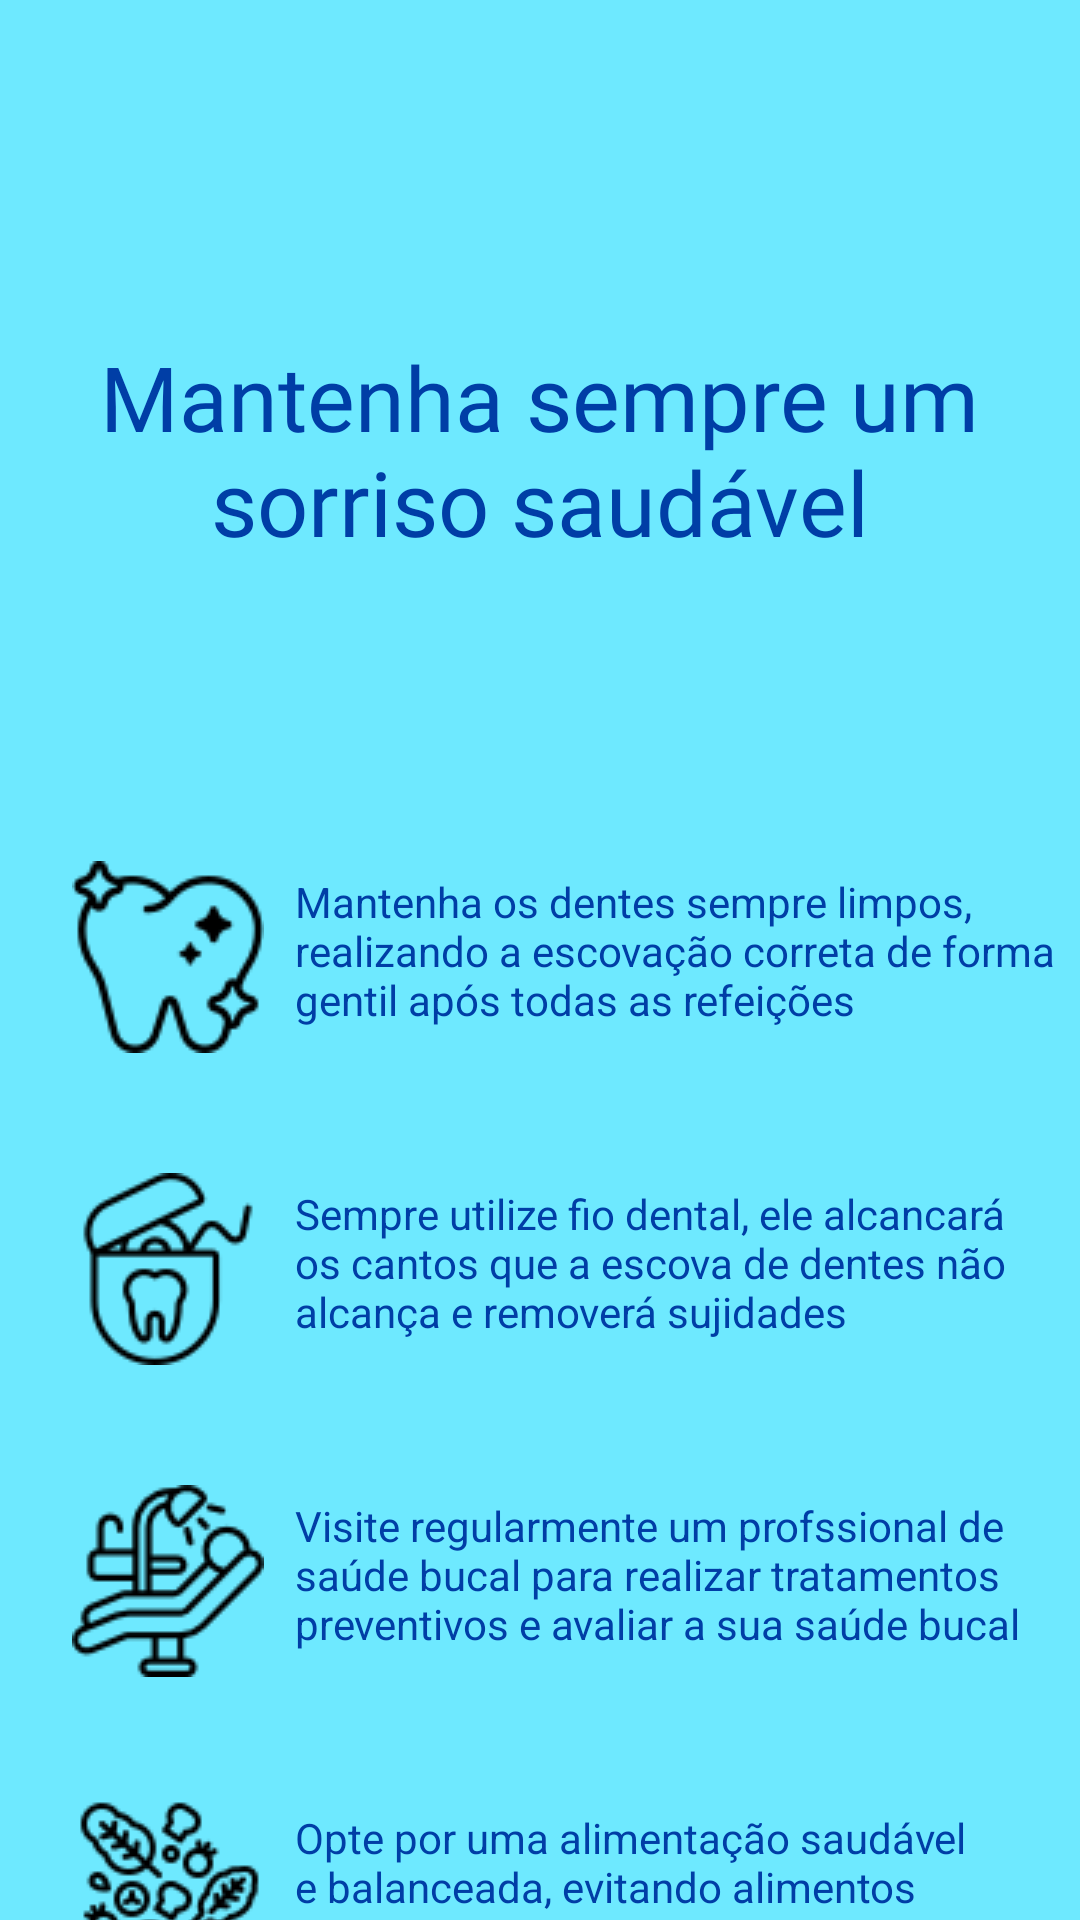

This screen was rendered from an Android layout file. Write that file and the resources it references.
<!-- AndroidManifest.xml: application theme Theme.SorrisoEmJogo -->
<!-- res/layout/activity_dicas_saude_bucal.xml -->
<?xml version="1.0" encoding="utf-8"?>
<androidx.constraintlayout.widget.ConstraintLayout xmlns:android="http://schemas.android.com/apk/res/android"
    xmlns:app="http://schemas.android.com/apk/res-auto"
    xmlns:tools="http://schemas.android.com/tools"
    android:id="@+id/main"
    android:layout_width="match_parent"
    android:layout_height="match_parent"
    tools:context=".DicasSaudeBucal">

    <TextView
        android:id="@+id/textView3"
        android:layout_width="334dp"
        android:layout_height="91dp"
        android:layout_marginTop="112dp"
        android:fontFamily="@font/bree_serif"
        android:text="Mantenha sempre um sorriso saudável"
        android:textAlignment="center"
        android:textSize="30sp"
        app:layout_constraintEnd_toEndOf="parent"
        app:layout_constraintHorizontal_bias="0.493"
        app:layout_constraintStart_toStartOf="parent"
        app:layout_constraintTop_toTopOf="parent" />

    <ImageView
        android:id="@+id/imageView3"
        android:layout_width="wrap_content"
        android:layout_height="wrap_content"
        android:layout_marginStart="24dp"
        android:layout_marginTop="84dp"
        app:layout_constraintStart_toStartOf="parent"
        app:layout_constraintTop_toBottomOf="@+id/textView3"
        app:srcCompat="@drawable/limpar" />

    <ImageView
        android:id="@+id/imageView4"
        android:layout_width="wrap_content"
        android:layout_height="wrap_content"
        android:layout_marginStart="24dp"
        android:layout_marginTop="40dp"
        app:layout_constraintStart_toStartOf="parent"
        app:layout_constraintTop_toBottomOf="@+id/imageView6"
        app:srcCompat="@drawable/cadeira_de_dentista" />

    <ImageView
        android:id="@+id/imageView5"
        android:layout_width="wrap_content"
        android:layout_height="wrap_content"
        android:layout_marginStart="24dp"
        android:layout_marginTop="40dp"
        app:layout_constraintStart_toStartOf="parent"
        app:layout_constraintTop_toBottomOf="@+id/imageView4"
        app:srcCompat="@drawable/salada" />

    <ImageView
        android:id="@+id/imageView6"
        android:layout_width="wrap_content"
        android:layout_height="wrap_content"
        android:layout_marginStart="24dp"
        android:layout_marginTop="40dp"
        app:layout_constraintStart_toStartOf="parent"
        app:layout_constraintTop_toBottomOf="@+id/imageView3"
        app:srcCompat="@drawable/fio_dental" />

    <TextView
        android:id="@+id/textView4"
        android:layout_width="254dp"
        android:layout_height="64dp"
        android:layout_marginTop="88dp"
        android:text="Mantenha os dentes sempre limpos, realizando a escovação correta de forma gentil após todas as refeições"
        android:textAlignment="viewStart"
        app:layout_constraintEnd_toEndOf="parent"
        app:layout_constraintHorizontal_bias="0.579"
        app:layout_constraintStart_toEndOf="@+id/imageView3"
        app:layout_constraintTop_toBottomOf="@+id/textView3" />

    <TextView
        android:id="@+id/textView5"
        android:layout_width="254dp"
        android:layout_height="64dp"
        android:layout_marginTop="40dp"
        android:text="Sempre utilize fio dental, ele alcancará os cantos que a escova de dentes não alcança e removerá sujidades"
        app:layout_constraintEnd_toEndOf="parent"
        app:layout_constraintHorizontal_bias="0.579"
        app:layout_constraintStart_toEndOf="@+id/imageView6"
        app:layout_constraintTop_toBottomOf="@+id/textView4" />

    <TextView
        android:id="@+id/textView6"
        android:layout_width="254dp"
        android:layout_height="64dp"
        android:layout_marginTop="40dp"
        android:text="Visite regularmente um profssional de saúde bucal para realizar tratamentos preventivos e avaliar a sua saúde bucal"
        app:layout_constraintEnd_toEndOf="parent"
        app:layout_constraintHorizontal_bias="0.579"
        app:layout_constraintStart_toEndOf="@+id/imageView4"
        app:layout_constraintTop_toBottomOf="@+id/textView5" />

    <TextView
        android:id="@+id/textView7"
        android:layout_width="254dp"
        android:layout_height="64dp"
        android:layout_marginTop="40dp"
        android:text="Opte por uma alimentação saudável e balanceada, evitando alimentos açucarados e difíceis de mastigar"
        app:layout_constraintEnd_toEndOf="parent"
        app:layout_constraintHorizontal_bias="0.579"
        app:layout_constraintStart_toEndOf="@+id/imageView5"
        app:layout_constraintTop_toBottomOf="@+id/textView6" />

    <androidx.constraintlayout.widget.Guideline
        android:id="@+id/guideline"
        android:layout_width="wrap_content"
        android:layout_height="wrap_content"
        android:orientation="horizontal"
        app:layout_constraintGuide_begin="668dp" />

    <ImageView
        android:id="@+id/btnHome"
        android:layout_width="40dp"
        android:layout_height="40dp"
        android:layout_marginStart="36dp"
        android:layout_marginTop="76dp"
        app:layout_constraintStart_toStartOf="parent"
        app:layout_constraintTop_toBottomOf="@+id/imageView5"
        app:srcCompat="@drawable/botao_de_inicio__1_" />

    <ImageView
        android:id="@+id/btnFoto"
        android:layout_width="40dp"
        android:layout_height="40dp"
        android:layout_marginStart="108dp"
        android:layout_marginTop="76dp"
        app:layout_constraintStart_toEndOf="@+id/btnHome"
        app:layout_constraintTop_toBottomOf="@+id/textView7"
        app:srcCompat="@drawable/camera__3_" />

    <ImageView
        android:id="@+id/btnProfile"
        android:layout_width="40dp"
        android:layout_height="40dp"
        android:layout_marginTop="76dp"
        app:layout_constraintEnd_toEndOf="parent"
        app:layout_constraintHorizontal_bias="0.734"
        app:layout_constraintStart_toEndOf="@+id/btnFoto"
        app:layout_constraintTop_toBottomOf="@+id/textView7"
        app:srcCompat="@drawable/perfil__3_" />

</androidx.constraintlayout.widget.ConstraintLayout>
<!-- resources referenced by this layout -->
<resources>
  <!-- drawable botao_de_inicio__1_: png bitmap (drawable, 1011 bytes) -->
  <!-- drawable cadeira_de_dentista: png bitmap (drawable, 2498 bytes) -->
  <!-- drawable camera__3_: png bitmap (drawable, 994 bytes) -->
  <!-- drawable fio_dental: png bitmap (drawable, 2137 bytes) -->
  <!-- drawable limpar: png bitmap (drawable, 2188 bytes) -->
  <!-- drawable perfil__3_: png bitmap (drawable, 917 bytes) -->
  <!-- drawable salada: png bitmap (drawable, 2811 bytes) -->
  <style name="Theme.SorrisoEmJogo" parent="Base.Theme.SorrisoEmJogo" />
  <style name="Base.Theme.SorrisoEmJogo" parent="Theme.Material3.DayNight.NoActionBar">
          
          
  
          
          <item name="colorPrimary">@color/white</item>
          <item name="colorPrimaryVariant">@color/primaria</item>
          <item name="android:textColor">@color/primaria</item>
          <item name="android:textColorHint">@color/secundaria</item>
          <item name="android:editTextColor">@color/primaria</item>
  
          
          <item name="android:windowBackground">@color/corFundo</item>
      </style>
  <color name="white">#FFFFFFFF</color>
  <color name="primaria">#003EA6</color>
  <color name="secundaria">#99003EA6</color>
  <color name="corFundo">#F86AE9FF</color>
</resources>
